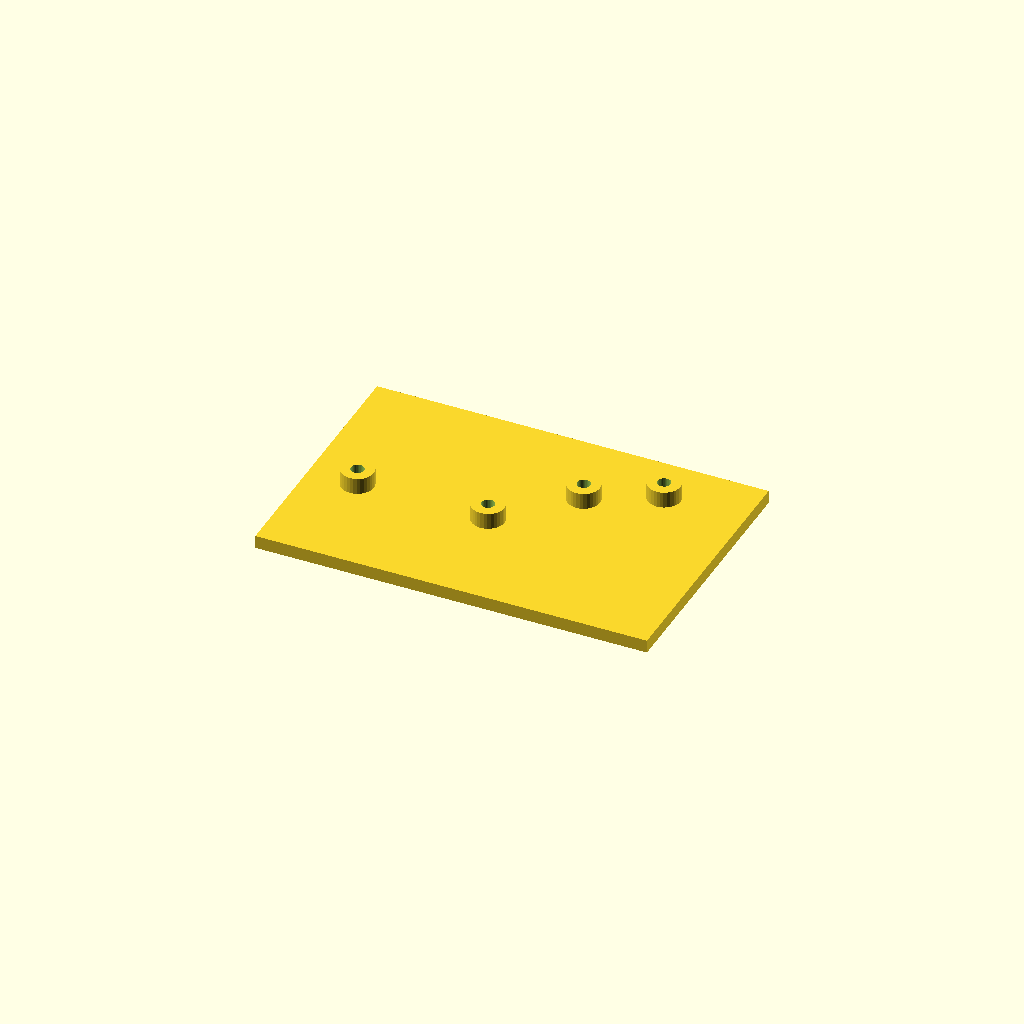
Cell 1: the model at its default parameters.
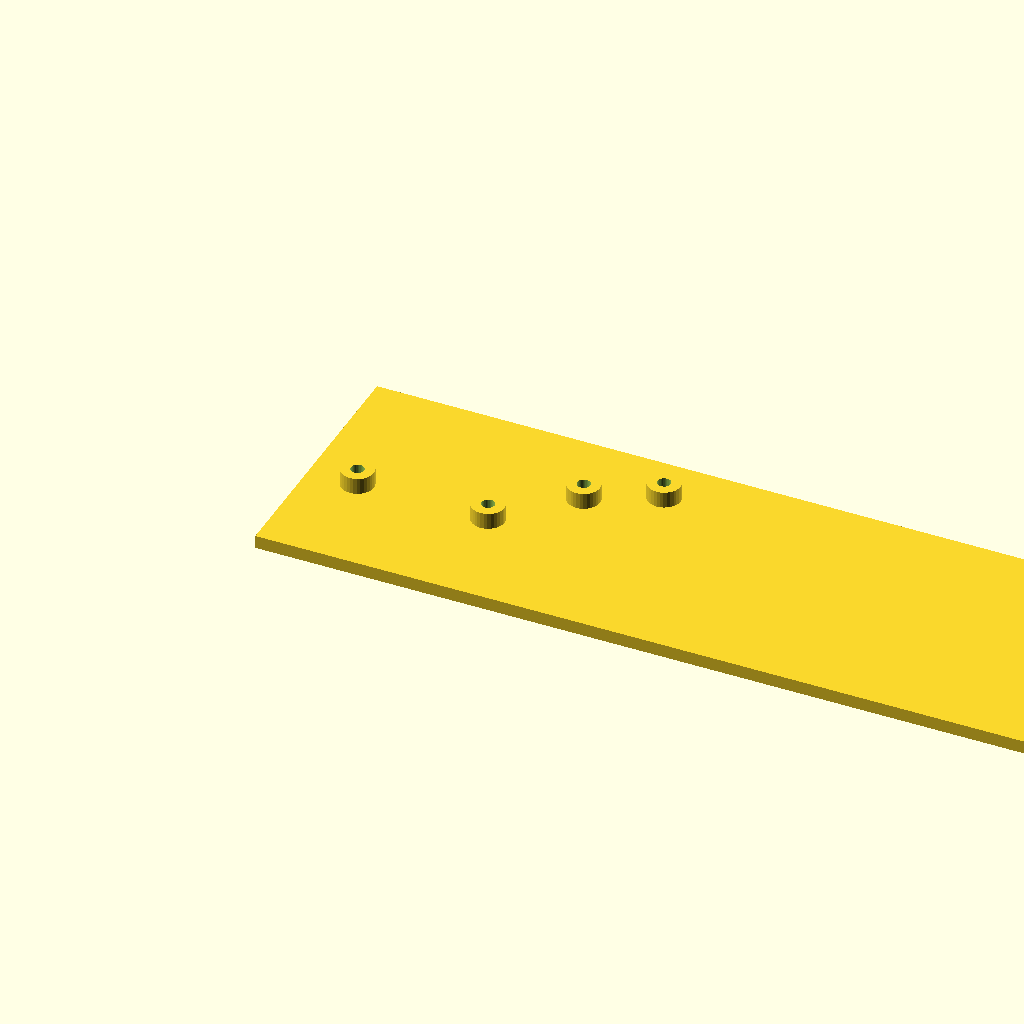
Cell 2: the same model with plate_l = 240.
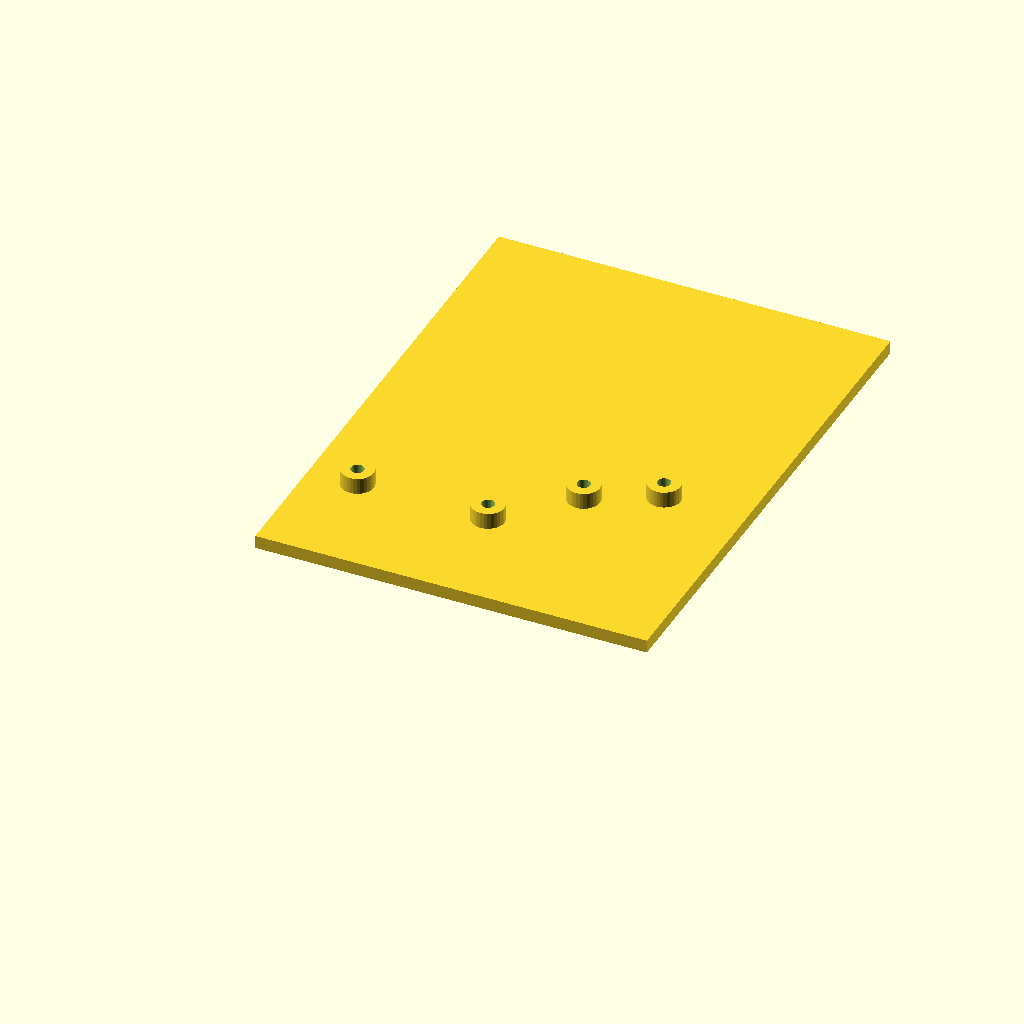
Cell 3 — plate_w set to 160, the other parameters unchanged.
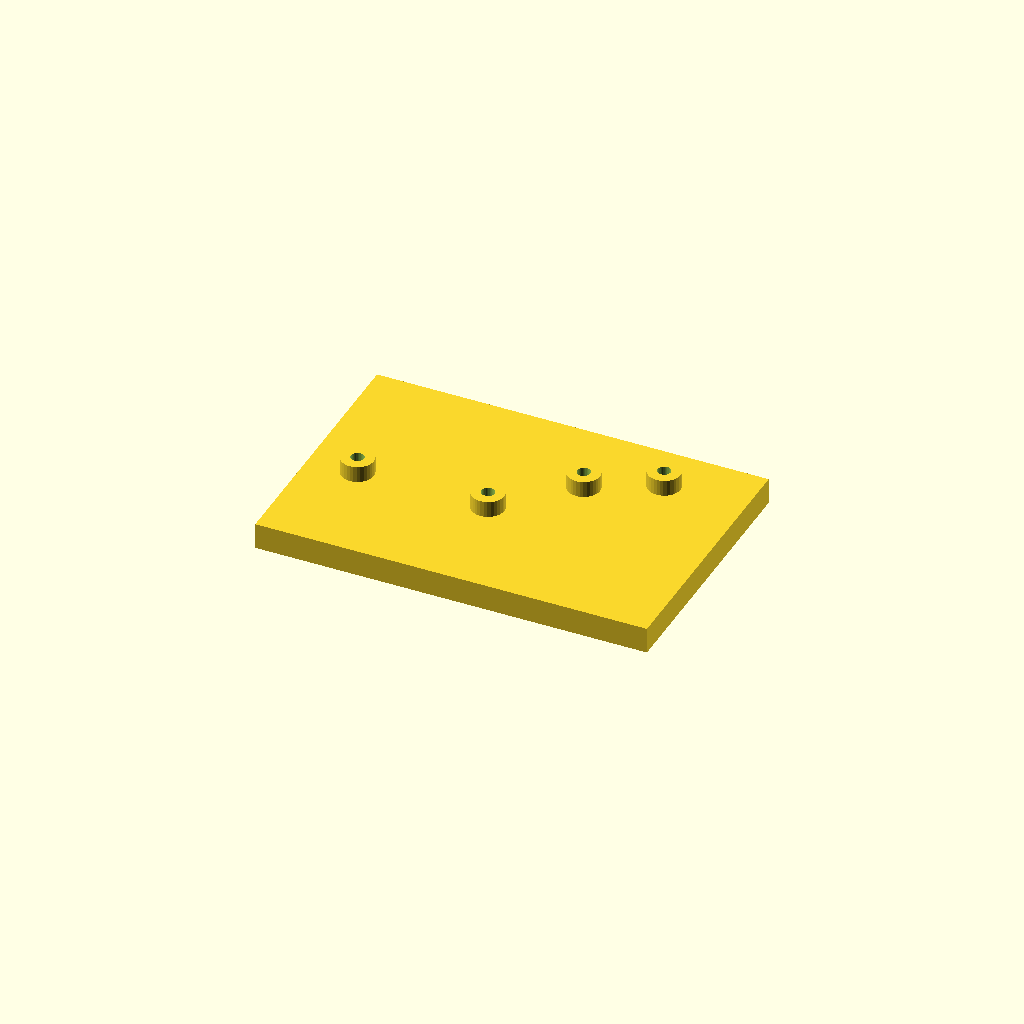
Cell 4: the same model with plate_t = 8.
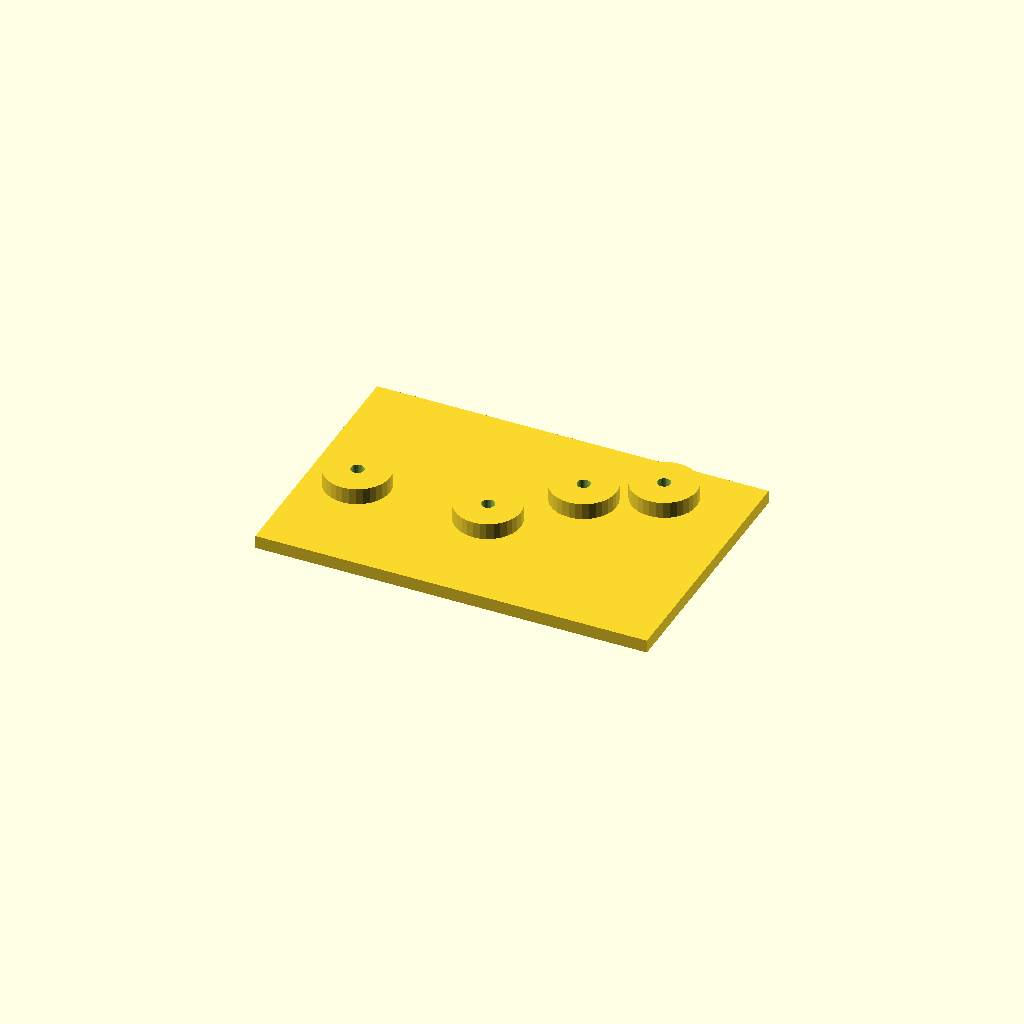
Cell 5: the same model with boss_d = 20.
All cells are drawn from one camera (rotation 55°, 0°, 25°, orthographic, colour scheme Cornfield), so only the parameter changes between them.
OpenSCAD source file optional_data/data/scale1/hardlayouts/part_0148.scad:
$fn = 32;

// ----------------------------------------------------------------------
// Boss field: plate with bosses at given coordinates
// ----------------------------------------------------------------------

// --- parameters (mm) ---
plate_l = 120;            // plate length, X
plate_w = 80;             // plate width, Y
plate_t = 4;              // plate thickness, Z
boss_d = 10;              // boss diameter
boss_h = 5;               // boss height above the plate
bore_d = 4;               // boss bore

total_h = plate_t + boss_h;  // overall height

difference() {
  union() {
    cube([plate_l, plate_w, plate_t]);
    translate([15, 35, plate_t]) cylinder(h = boss_h, d = boss_d);
    translate([55, 35, plate_t]) cylinder(h = boss_h, d = boss_d);
    translate([75, 55, plate_t]) cylinder(h = boss_h, d = boss_d);
    translate([95, 65, plate_t]) cylinder(h = boss_h, d = boss_d);
  }
  translate([15, 35, -1]) cylinder(h = total_h + 2, d = bore_d);
  translate([55, 35, -1]) cylinder(h = total_h + 2, d = bore_d);
  translate([75, 55, -1]) cylinder(h = total_h + 2, d = bore_d);
  translate([95, 65, -1]) cylinder(h = total_h + 2, d = bore_d);
}
Customizer parameters (derived from the source; name, type, default, range or options):
plate_l: number, default 120
plate_w: number, default 80
plate_t: number, default 4
boss_d: number, default 10
boss_h: number, default 5
bore_d: number, default 4
